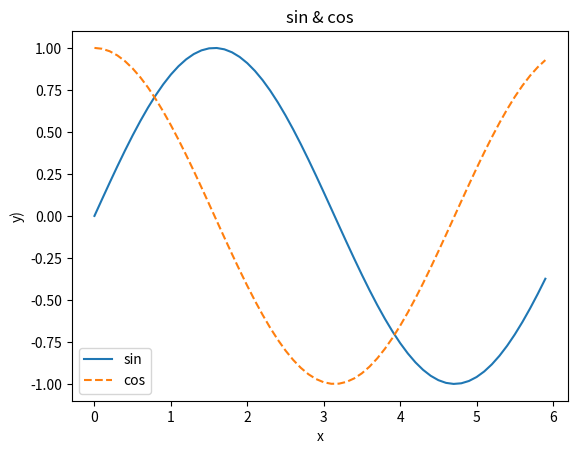

This figure's Python source:
import numpy as np
import matplotlib.pyplot as plt

x = np.arange(0, 6, 0.1)
y1 = np.sin(x)
y2 = np.cos(x)

plt.plot(x, y1, label="sin")
plt.plot(x, y2, linestyle="--", label="cos")
plt.xlabel("x")
plt.ylabel("y)")
plt.title('sin & cos')
plt.legend()
plt.show()